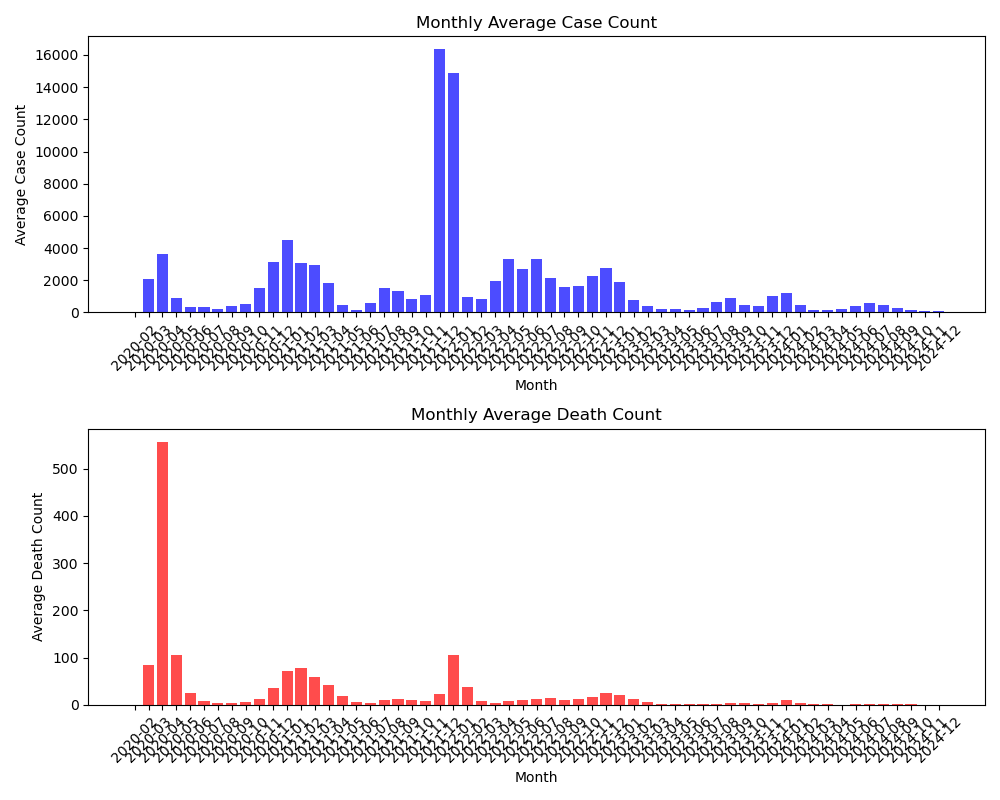

Source data for this figure (header and first rows):
Month, Average_Case_Count, Average_Death_Count
2020-02, 1.0, 0.0
2020-03, 2103, 85.1
2020-04, 3643, 556.2
2020-05, 916.5, 105.4
2020-06, 361.5, 24.97
2020-07, 315.9, 8.935
2020-08, 240.2, 4.323
2020-09, 369.9, 4.233
2020-10, 545.9, 5.581
2020-11, 1492, 11.63
2020-12, 3154, 35.32
2021-01, 4470, 72.03
2021-02, 3087, 78.61
2021-03, 2968, 58.61
2021-04, 1810, 42.43
2021-05, 436.8, 18.42
2021-06, 175.1, 6.7
2021-07, 606.9, 4.0
2021-08, 1497, 10.23
2021-09, 1301, 13.37
2021-10, 814.7, 10.06
2021-11, 1066, 8.333
2021-12, 16342, 22.81
2022-01, 14858, 106.1
2022-02, 979, 37.18
2022-03, 832.3, 8.129
2022-04, 1965, 4.3
2022-05, 3289, 8.0
2022-06, 2692, 10.4
2022-07, 3305, 13.03
2022-08, 2161, 14.13
2022-09, 1581, 10.7
2022-10, 1615, 12.9
2022-11, 2244, 16.17
2022-12, 2730, 24.32
2023-01, 1859, 21.97
2023-02, 782.5, 12.21
2023-03, 381.2, 5.935
2023-04, 217.5, 2.133
2023-05, 197.8, 1.0
2023-06, 177.6, 0.9333
2023-07, 266.3, 1.065
2023-08, 669.4, 2.097
2023-09, 869.6, 3.967
2023-10, 475.6, 3.71
2023-11, 396.7, 2.7
2023-12, 1034, 4.323
2024-01, 1182, 9.935
2024-02, 436.2, 4.517
2024-03, 172.5, 2.452
2024-04, 129.8, 1.267
2024-05, 199.6, 0.7097
2024-06, 369.8, 1.233
2024-07, 581.8, 2.355
2024-08, 436.5, 2.258
2024-09, 292, 1.867
2024-10, 122.3, 1.129
2024-11, 89.93, 0.5667
2024-12, 113.6, 0.4444
